Dataset: dataset (GitHub, luizcarlosjj/Agrovision). Classes: frog eye, healthy, soybean leaf, target spot.

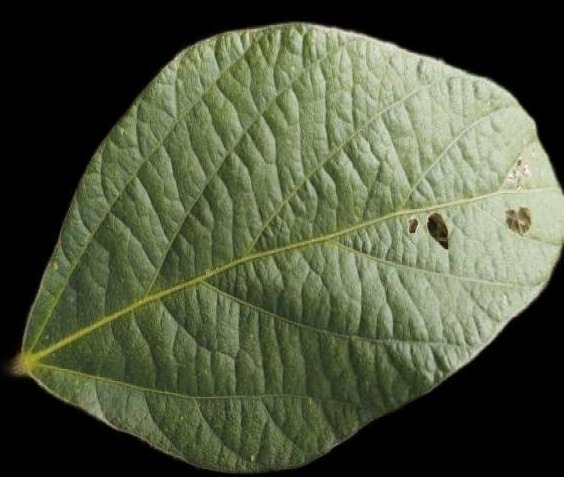
Label: healthy

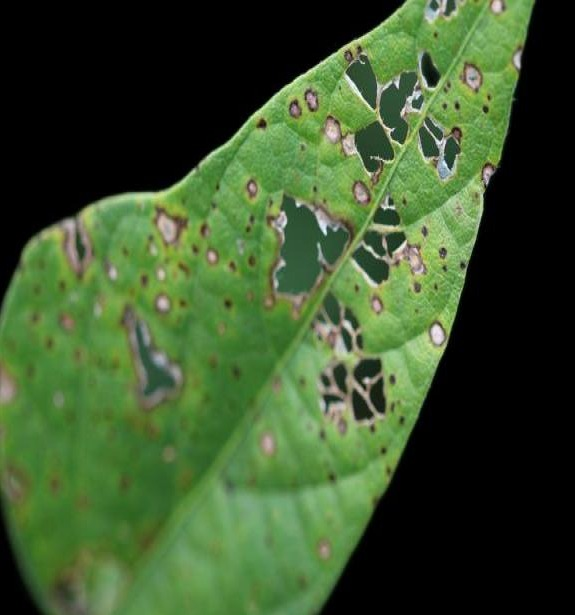
Label: soybean leaf

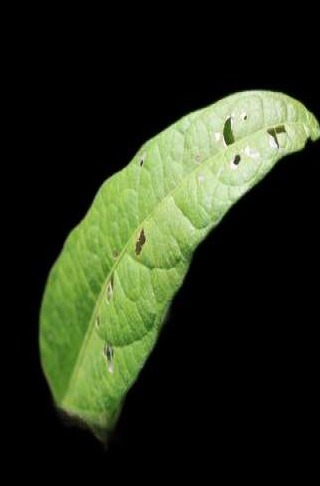
Label: healthy

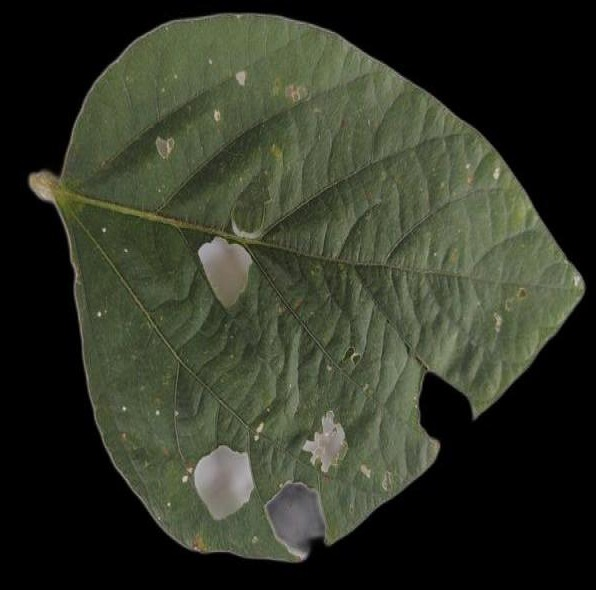
Label: soybean leaf

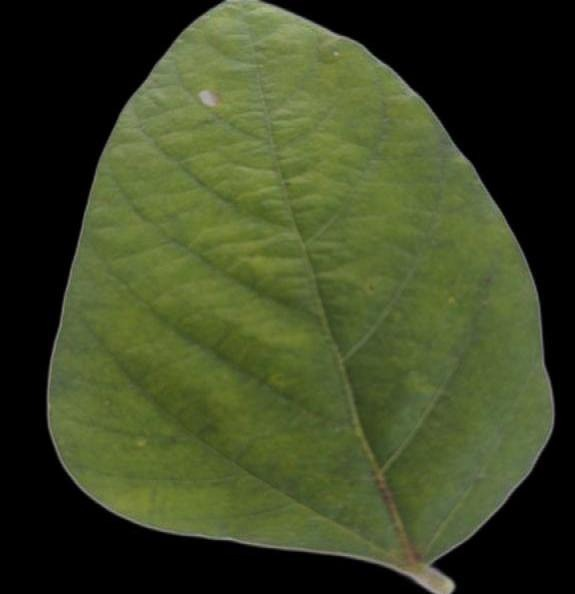
Label: soybean leaf

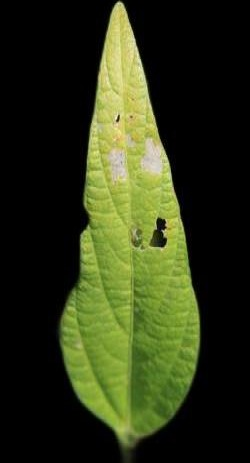
Label: healthy
